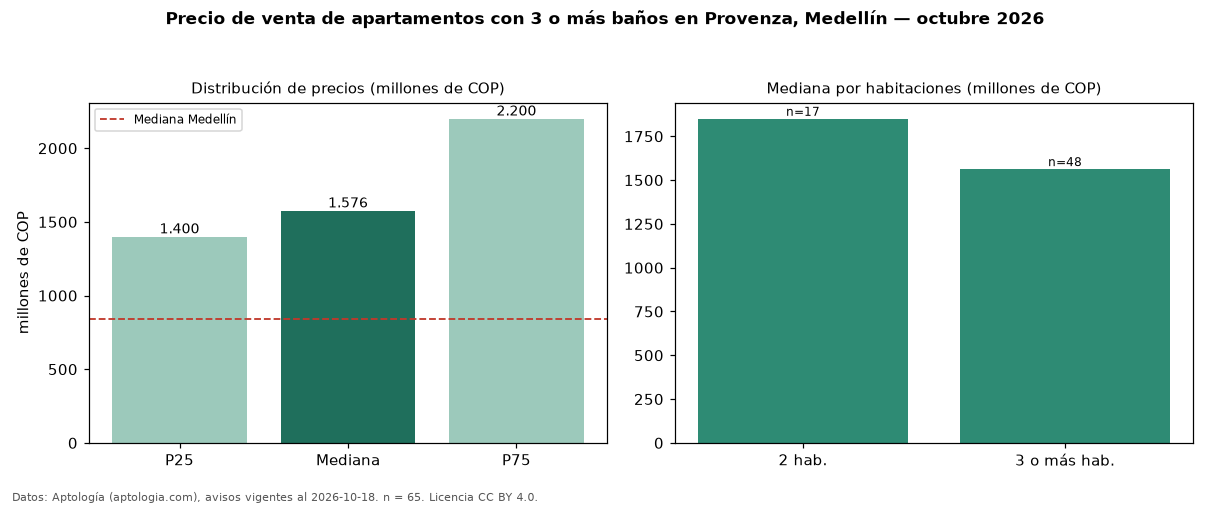

The table this chart was drawn from, first rows:
seccion, metrica, valor, moneda, n
filtro, ban3, con 3 o más baños, , 65
precio, p25, 1400000000, COP, 65
precio, mediana, 1576000000, COP, 65
precio, p75, 2200000000, COP, 65
precio, minimo, 790000000, COP, 65
precio, maximo, 4100000000, COP, 65
m2, mediana_precio_m2, 9736842, COP, 64
m2, area_mediana_m2, 178.0, m2, 64
admin, mediana_admin_mes, 1191500, COP, 50
banos, mediana_banos, 4.0, , 
parqueadero, pct_con_parqueadero, 98.5, %, 65
estrato, estrato_mas_frecuente, 6, , 65
habitaciones, 2, 1850000000, COP, 17
habitaciones, 3+, 1563000000, COP, 48
ciudad, mediana_ciudad_referencia, 840000000, COP, 
ciudad, mediana_m2_ciudad, 7500000, COP, 
fuente, fecha_datos, 2026-10-18, , 
fuente, atribucion, https://www.aptologia.com/venta/medellin…, , 
fuente, licencia, CC BY 4.0, , 
